Dataset: characters (GitHub, wemonster/sciencebirds). Classes: black bird, blue bird, hill, ice, pig, red bird, round wood, sling, stone, terrain, TNT, white bird, wood, yellow bird.

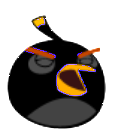
Label: black bird

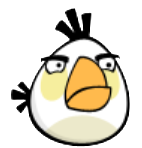
Label: white bird

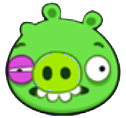
Label: pig

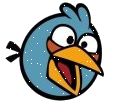
Label: blue bird

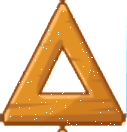
Label: wood

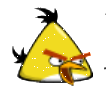
Label: yellow bird
